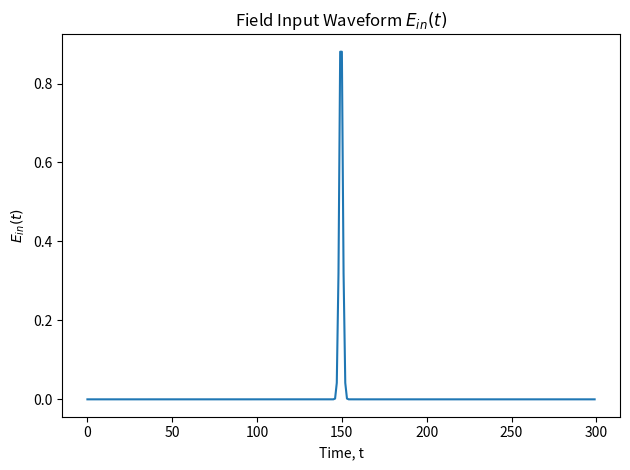

Recreate this plot in Python. (Note: this script raises an exception after producing the figure.)
import scipy.fftpack as fft
from matplotlib import pyplot as plt
import numpy as np

def guassian(length, total_indexes):
    center_index=total_indexes//2
    x = np.linspace(0, length - 1, length)
    mean = x[center_index * length // total_indexes]
    std_dev = length / 2
    gaussian_array = np.exp(-0.5 * ((x - mean) / std_dev) ** 2)
    gaussian_array /= np.max(gaussian_array) # normalisation condition
    return gaussian_array

# Generate scattering matrix (complex weights)
def correlated_scatterer(n,d):
    tensor_slices = []
    add_dispersion = guassian(n,d)
    freq_slice  = np.random.randn(n) + 1j * np.random.randn(n)
    for _ in range(0,d):
        noise =  1 * (np.random.randn(n)) + 1 * (1j * np.random.randn(n))
        freq_slice += noise + 1 * add_dispersion
        tensor_slices.append(freq_slice * add_dispersion)
    tensor = np.array(tensor_slices).reshape((d, n))
    return tensor




# --- Inputs ---
n_time = 300
n_space = 200


#1 Define input waveform
input_freq = 5
t = np.linspace(-3, 3, n_time)
time_domain_waveform = np.exp(1j * input_freq * t) * np.exp(-50 * input_freq**2 * t**2)

plt.plot(time_domain_waveform)
plt.title("Field Input Waveform " + r'$E_{in} (t)$')
plt.xlabel("Time, t")
plt.ylabel(r'$E_{in} (t)$')
plt.tight_layout()

plt.savefig('Field Scattering plots correlated/Field Input Waveform.png')
#
plt.close('all') 

#Create the modulated input so the waveform enters at each spatial position
image_slm = np.ones(n_space)
modulated_input = np.outer(image_slm, time_domain_waveform)


freqs = np.fft.fftfreq(len(time_domain_waveform), d=1/n_time) 
freq_sigma = 20  # Width of Gaussian in frequency domain
f_0 = 25
gaussian_envelope = np.exp(-(freqs-f_0)**2 / (2 * freq_sigma**2))
# Add noise to the Gaussian envelope
noise = np.random.normal(0, 0.01, len(freqs))
noisy_gaussian_envelope = gaussian_envelope + noise
plt.plot(noisy_gaussian_envelope)
plt.title("Noisy guassian envelope " + r'$F(\omega)$')
plt.xlabel("Frequency, " + r'$\omega$')
plt.ylabel(r'$F(\omega)$')
plt.tight_layout()

plt.savefig('Field Scattering plots correlated/Noisy guassian envelope.png')
#
plt.close('all') 

#Multiple the input by the noisy gaussian


# Random unitary complex weights
scatter = correlated_scatterer(n_space, n_time)



E_fft = fft.fft(modulated_input)
plt.title("Frequency Input Waveform " + r'$\tilde{E_{in}} (\omega)$')
plt.xlabel("Frequencies, w")
plt.ylabel(r'$\tilde{E_{in}} (\omega)$')
plt.plot(E_fft[0])
plt.tight_layout()

plt.savefig('Field Scattering plots correlated/freq input waveform.png')
#
plt.close('all') 


E_fft = E_fft * noisy_gaussian_envelope
plt.title("Frequency Input Waveform parsed by Gaussian Envelope " + r'$\tilde{E_{in}} (\omega)$')
plt.xlabel("Frequencies, w")
plt.ylabel(r'$\tilde{E_{in}} (\omega)$')
plt.plot(E_fft[0])
plt.tight_layout()

plt.savefig('Field Scattering plots correlated/Freq input parsed by envelope.png')
#
plt.close('all') 



# Step 2: column-wise dot product

s = np.einsum('ik,ki->i', scatter, E_fft)

plt.plot(s)
plt.title("Frequency scattered output " + r'$\tilde{E_{out}} (\omega)$')
plt.xlabel("Frequency, " + r'$\omega$')
plt.ylabel(r'$\tilde{E_{out}} (\omega)$')
plt.tight_layout()

plt.savefig('Field Scattering plots correlated/freq scattered output.png')
#
plt.close('all') 

# Step 3: IFFT
s_ifft = fft.ifft(s)
# Step 4: real part, chunk, abs, sum
real = s_ifft.real

plt.subplot(2,1,1)
plt.plot(real)
plt.title("Output Waveform - Real part of " + r'$E_{out} (t)$')
plt.xlabel("Time, t")
plt.ylabel(r'$E_{out} (t)$')



x = np.linspace(0,1,n_time)
y = np.sqrt(real **2 + 1e-20)

plt.subplot(2,1,2)
plt.plot(y)
plt.title("Absolute value of real field output " + r'$|Re(E_{out})(t)|$')
plt.xlabel("Time, t")
plt.ylabel(r'$| Re(E_{out})(t)|$')
plt.tight_layout()

plt.savefig('Field Scattering plots correlated/Abs val of field output and real part.png')
#
plt.close('all') 

# Create the plot
fig, ax = plt.subplots()
ax.plot(x, y, label='')

# Shade the area between the curve and x-axis
ax.fill_between(x, y, 0, color='lightblue', alpha=0.5)

# Add vertical lines to split into 5 chunks
n_chunks = 10
x_min, x_max = x.min(), x.max()
chunk_width = (x_max - x_min) / n_chunks

for i in range(1, n_chunks):
    ax.axvline(x_min + i * chunk_width, color='gray', linestyle='--')

# Labels and title
ax.set_xlabel('Time, t')
ax.set_ylabel('|Re(E)|')
ax.set_title('Output split into bins')
ax.legend()

plt.tight_layout()
plt.savefig('Field Scattering plots correlated/Output split into bins.png')
plt.close('all') 


bins = np.array_split(y, n_chunks) # split into bins
sum_bins = []
for bin in bins: 
    sum_bins.append(np.sum(bin))
output = np.array(sum_bins)


plt.bar(np.linspace(0,9,10),output)
plt.xlabel("Bin number")
plt.ylabel("Sum of bin")
plt.title("Sum of the output bins")
plt.tight_layout()

plt.savefig('Field Scattering plots correlated/Sum of output bins.png')
plt.close('all') 



plt.imshow(scatter.real)
plt.title("Visulisation of scattering matrix real part")
plt.xlabel("Spatial Position, x")
plt.ylabel("Frequency, w")
plt.tight_layout()
#

plt.savefig('Field Scattering plots correlated/Visualisation of scattering matrix real part.png')
plt.close('all') 

E_fft = fft.fft(modulated_input)
plt.subplot(1,2,1)
plt.imshow(E_fft.real)
E_fft = E_fft * noisy_gaussian_envelope

plt.subplot(1,2,2)
plt.imshow(E_fft.real)
plt.tight_layout()

plt.savefig('Field Scattering plots correlated/input waveform with envelope vs without.png')
plt.close('all') 





# ----- Verify that the distribution of bins for random SLM arrangements is even -----------
time_domain_waveform = np.exp(1j * input_freq * t) * np.exp(-5 * input_freq**2 * t**2)

sum_outputs = np.zeros(10)
sum_y = np.zeros(n_time)

for i in range(n_space * 100):
    slm = np.random.rand(n_space)
    modulated_input = np.outer(slm, time_domain_waveform)
    E_fft = fft.fft(modulated_input)
    E_fft = E_fft * noisy_gaussian_envelope
    s = np.einsum('ik,ki->i', scatter, E_fft)
    s_ifft = fft.ifft(s)
    real = s_ifft.real
    y = np.sqrt(real **2 + 1e-20)
    bins = np.array_split(y, n_chunks) # split into bins
    sum_bins = []
    for bin in bins: 
        sum_bins.append(np.sum(bin))
    output = np.array(sum_bins)

    sum_y += y
    sum_outputs += output   

plt.subplot(2,1,1)
plt.bar(np.linspace(1,n_time,n_time), sum_y)
plt.xlabel("Time, t")
plt.ylabel("Sum of |Re(E)|")
plt.title("Sum of 200,000 outputs with different random SLMs")


plt.subplot(2,1,2)
plt.bar(np.linspace(1,10,10), sum_outputs)
plt.xlabel("Time, t")
plt.ylabel("Sum of bins")
plt.title("Sum of bin outputs with different random SLMs")
plt.tight_layout()

plt.savefig('Field Scattering plots correlated/sum of 200000 outputs.png')
plt.close('all') 


waterfall = []
slm = np.ones(n_space)
for i in range(n_space):
    scatter = correlated_scatterer(n_space, n_time)
    modulated_input = np.outer(slm, time_domain_waveform)
    E_fft = fft.fft(modulated_input)
    E_fft = E_fft * noisy_gaussian_envelope
    s = np.einsum('ik,ki->i', scatter, E_fft)
    s_ifft = fft.ifft(s)
    real = s_ifft.real
    waterfall.append(real)


plt.subplot(2,1,1)
plt.imshow(modulated_input.real)
plt.xlabel("Time, t")
plt.ylabel("Spatial position")
plt.title("Input waveform heatmap for sharp pulse")
plt.subplot(2,1,2)
plt.imshow(np.array(waterfall).reshape((n_space,n_time)))
plt.xlabel("Time, t")
plt.ylabel("Spatial position")
plt.title("Scattered output heatmap for sharp pulse")
plt.tight_layout()
('Field Scattering plots correlated/sharp pulse scattered heatmap.png')
#
plt.close('all') 




time_domain_waveform = np.exp(1j * input_freq * t) * np.exp(-0.05 * input_freq**2 * t**2)

waterfall = []

slm = np.ones(n_space)
for i in range(n_space):
    scatter = correlated_scatterer(n_space, n_time)
    modulated_input = np.outer(slm, time_domain_waveform)
    E_fft = fft.fft(modulated_input)
    E_fft = E_fft * noisy_gaussian_envelope
    s = np.einsum('ik,ki->i', scatter, E_fft)
    s_ifft = fft.ifft(s)
    real = s_ifft.real
    waterfall.append(real)

plt.subplot(2,1,1)
plt.imshow(modulated_input.real)
plt.xlabel("Time, t")
plt.ylabel("Spatial position")
plt.title("Input waveform heatmap for broad pulse")
plt.subplot(2,1,2)
plt.imshow(np.array(waterfall).reshape((n_space,n_time)))
plt.xlabel("Time, t")
plt.ylabel("Spatial position")
plt.title("Scattered output heatmap for broad pulse")
plt.tight_layout()

plt.savefig('Field Scattering plots correlated/board pulse scattered heatmap.png')
plt.close('all') 



#test a SLM of zeros gives no output

time_domain_waveform = np.exp(1j * input_freq * t) * np.exp(-500 * input_freq**2 * t**2)
slm = np.zeros(n_space)
modulated_input = np.outer(slm, time_domain_waveform)
E_fft = fft.fft(modulated_input)
E_fft = E_fft * noisy_gaussian_envelope
s = np.einsum('ik,ki->i', scatter, E_fft)
s_ifft = fft.ifft(s)
real = s_ifft.real
plt.plot(real)
plt.xlabel("Time, t")
plt.ylabel("Re(E)")
plt.title("E field output for SLM of all zeros - No input")
plt.tight_layout()

plt.savefig('Field Scattering plots correlated/SLM all zeros.png')
plt.close('all') 


